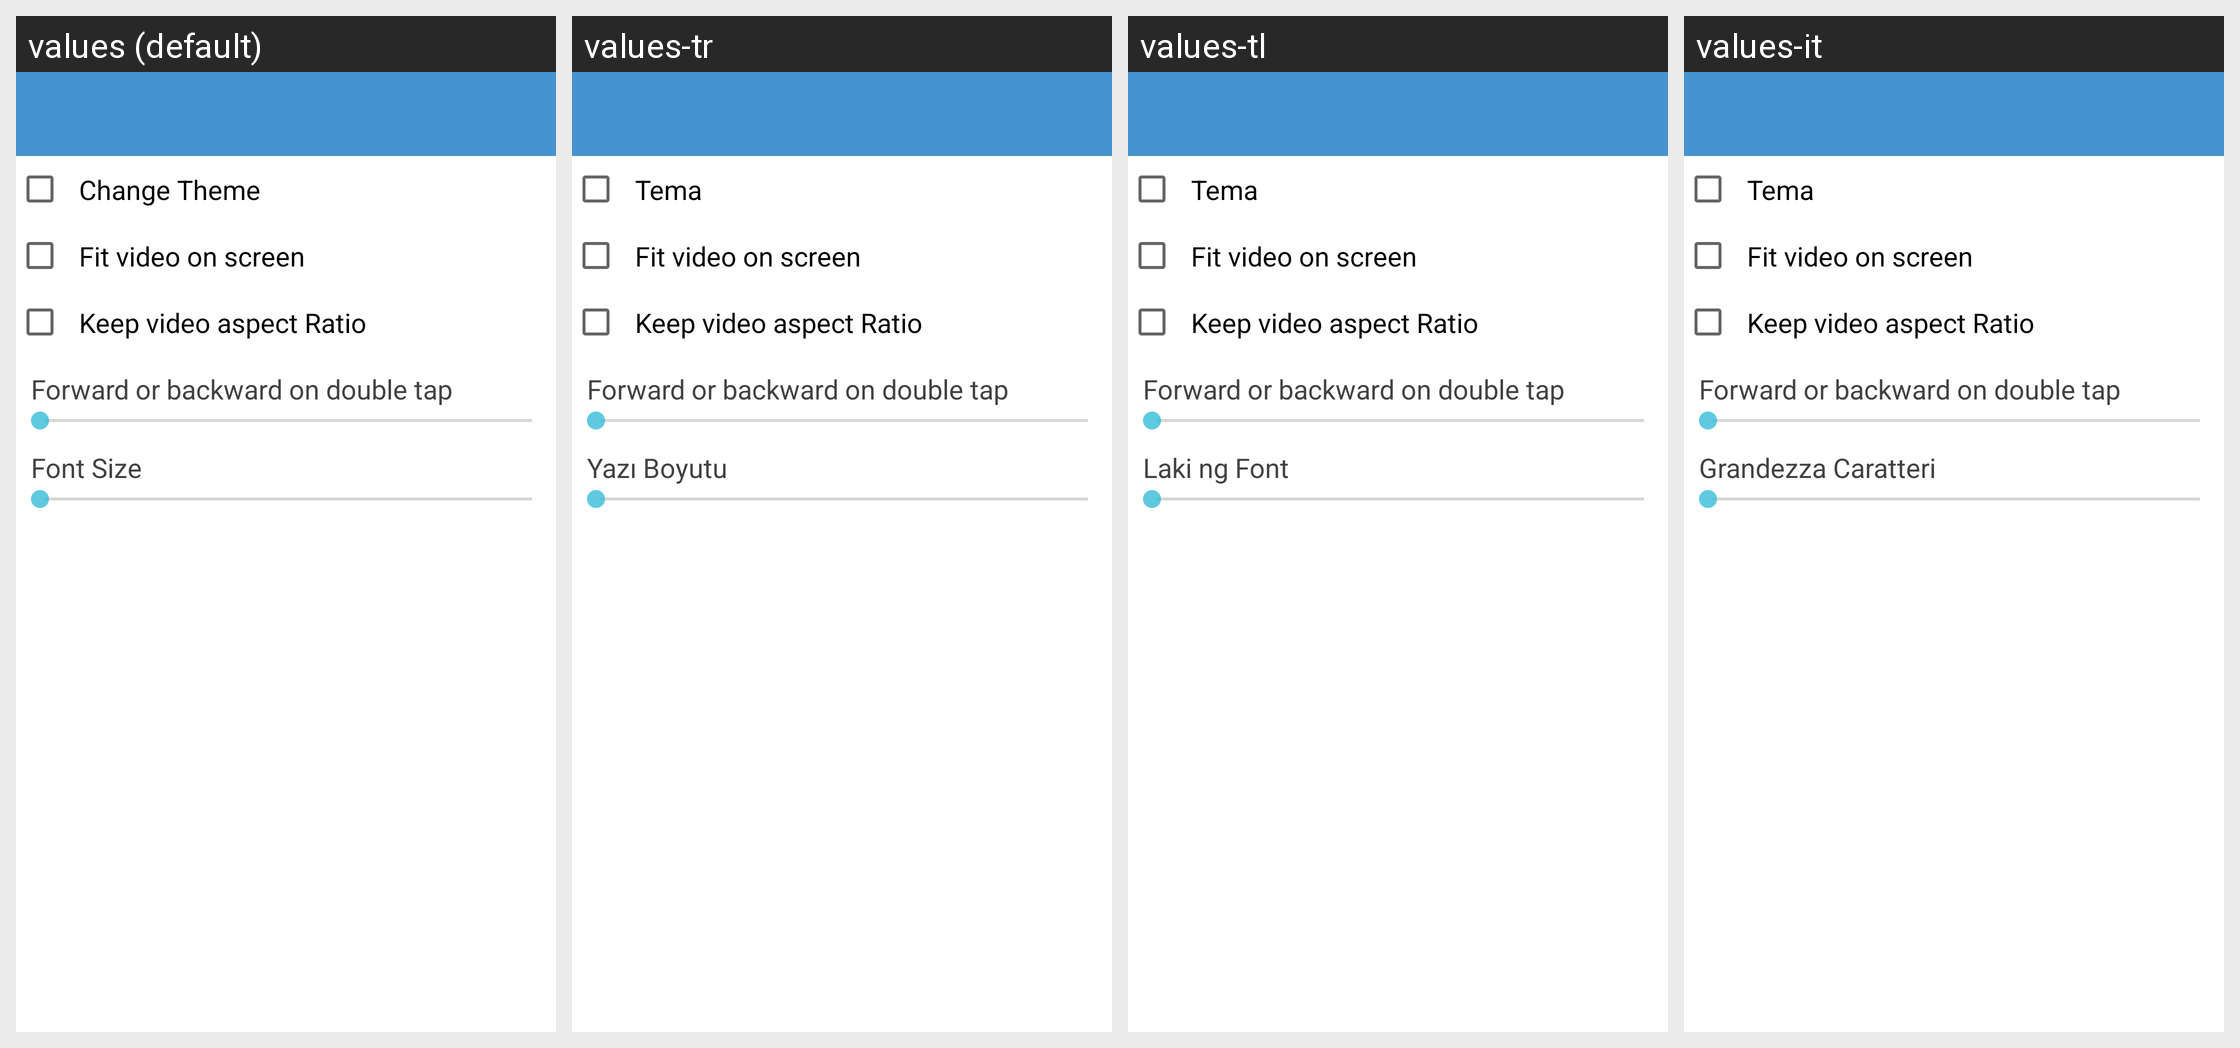

This grid shows one Android layout under several languages. Give, for every string resource on the screen, its name, the default text and each shown locale's text.
Android screen res/layout/media_setting.xml rendered under 4 locales, left to right: values (default), values-tr, values-tl, values-it. Device: Nexus 5 (rendered at 1080×1920; each locale shown at half size, 540×960, under a caption strip naming it); theme ThemeWhite.
Other locales in the repository, not shown: values-ar, values-bn, values-bs, values-ckb, values-de, values-es, values-fa, values-fr, values-hr, values-in, values-ms, values-pt, values-ru, values-sq, values-sr, values-th, values-ur, values-uz, values-zh.
Strings drawn on this screen, with the default value and each locale's value (text and hints the layout hard-codes, and strings that could not be matched under every locale, appear in the picture but are not listed):

pref_theme
  values: Change Theme
  values-tr: Tema
  values-tl: Tema
  values-it: Tema

auto_fit
  values: Fit video on screen
  values-tr: Fit video on screen  [not translated; the default value is used]
  values-tl: Fit video on screen  [not translated; the default value is used]
  values-it: Fit video on screen  [not translated; the default value is used]

keep_ratio
  values: Keep video aspect Ratio
  values-tr: Keep video aspect Ratio  [not translated; the default value is used]
  values-tl: Keep video aspect Ratio  [not translated; the default value is used]
  values-it: Keep video aspect Ratio  [not translated; the default value is used]

backward
  values: Forward or backward on double tap
  values-tr: Forward or backward on double tap  [not translated; the default value is used]
  values-tl: Forward or backward on double tap  [not translated; the default value is used]
  values-it: Forward or backward on double tap  [not translated; the default value is used]

pref_font_size
  values: Font Size
  values-tr: Yazı Boyutu
  values-tl: Laki ng Font
  values-it: Grandezza Caratteri
